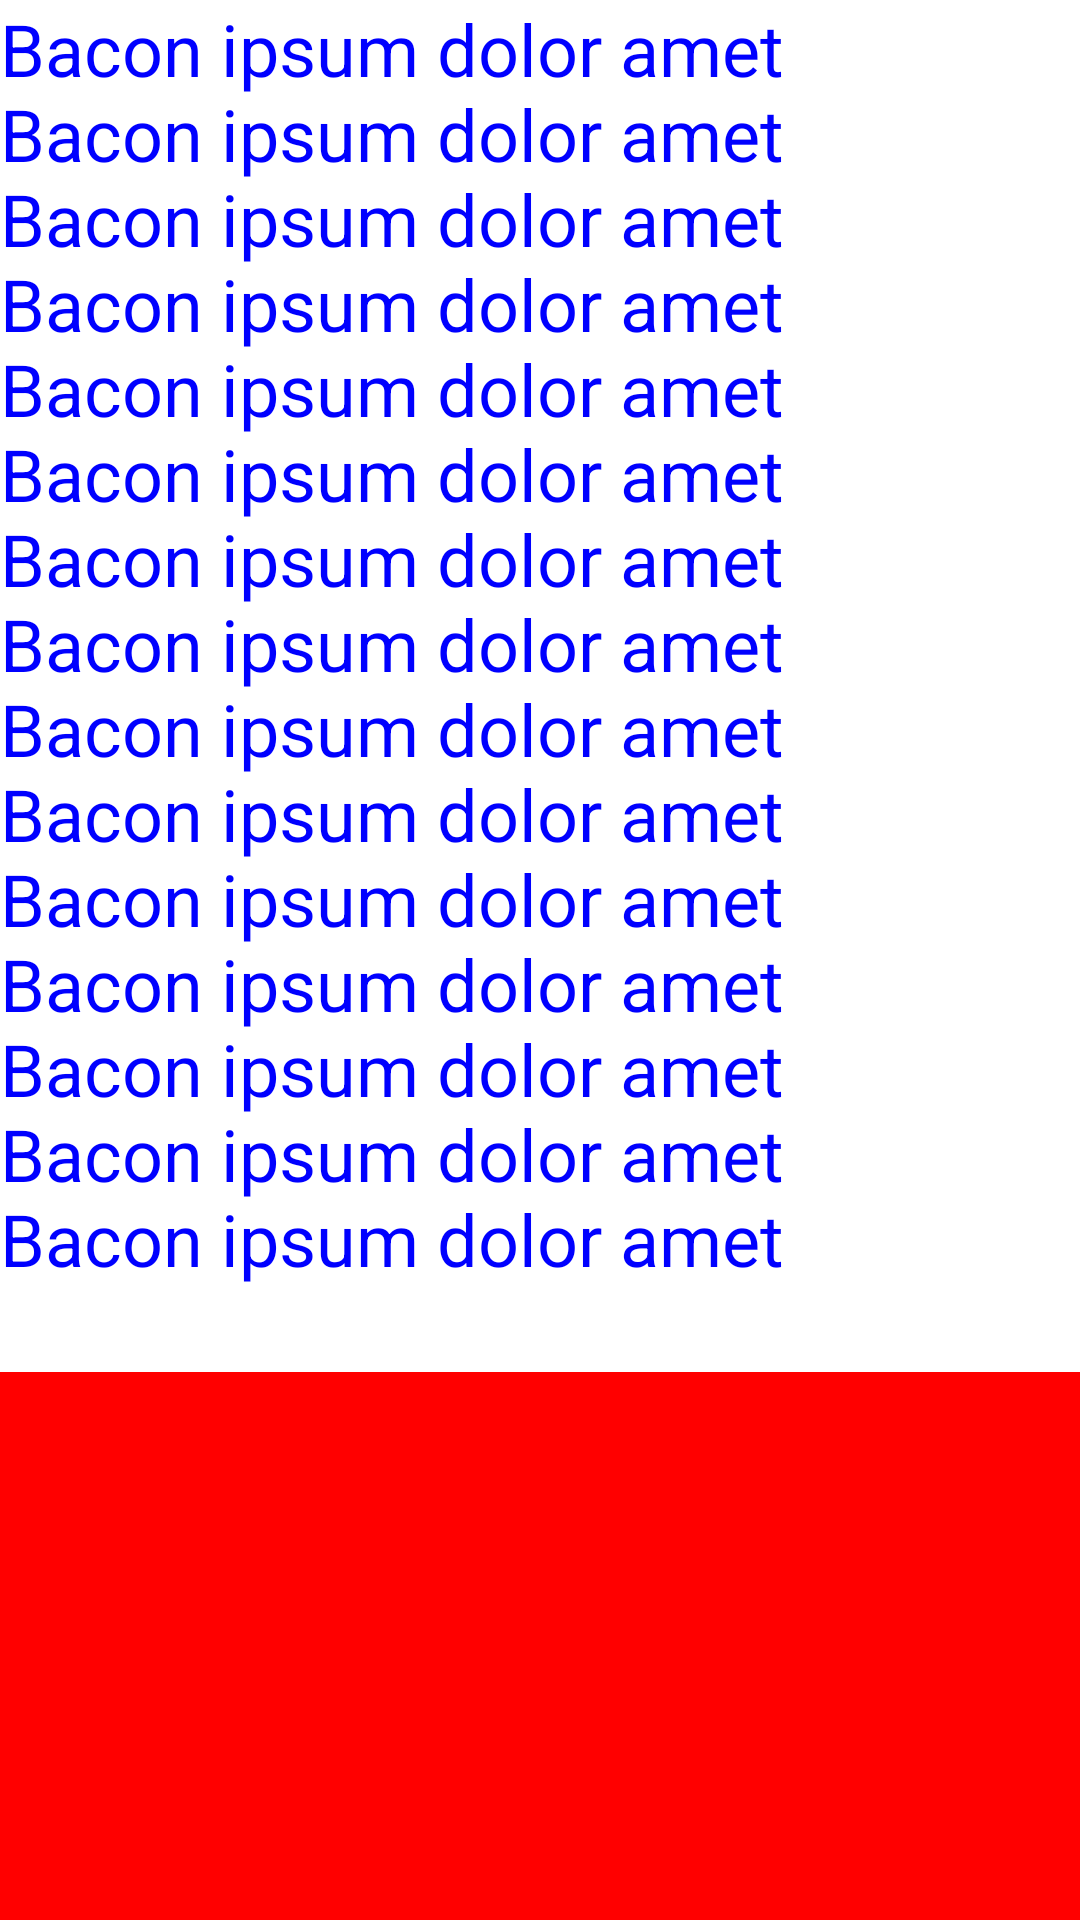

The Android layout XML behind this screen, and the referenced resources:
<!-- AndroidManifest.xml: fallback theme Theme.MaterialComponents.DayNight.NoActionBar -->
<!-- res/layout/text_view_24sp.xml -->
<?xml version="1.0" encoding="utf-8"?>
<LinearLayout xmlns:android="http://schemas.android.com/apk/res/android"
    android:layout_width="match_parent"
    android:layout_height="match_parent"
    android:orientation="vertical">

    <TextView
        android:id="@+id/text"
        android:layout_width="wrap_content"
        android:layout_height="wrap_content"
        android:fontFamily="sans-serif"
        android:letterSpacing="0.0"
        android:textColor="#00f"
        android:text="@string/bacon_ipsum"
        android:textSize="24sp" />

    <View
        android:layout_width="match_parent"
        android:layout_height="match_parent"
        android:background="#f00" />

</LinearLayout>
<!-- resources referenced by this layout -->
<resources>
  <string name="bacon_ipsum">Bacon ipsum dolor amet\nBacon ipsum dolor amet\nBacon ipsum dolor amet\nBacon ipsum dolor amet\nBacon ipsum dolor amet\nBacon ipsum dolor amet\nBacon ipsum dolor amet\nBacon ipsum dolor amet\nBacon ipsum dolor amet\nBacon ipsum dolor amet\nBacon ipsum dolor amet\nBacon ipsum dolor amet\nBacon ipsum dolor amet\nBacon ipsum dolor amet\nBacon ipsum dolor amet\n</string>
</resources>
